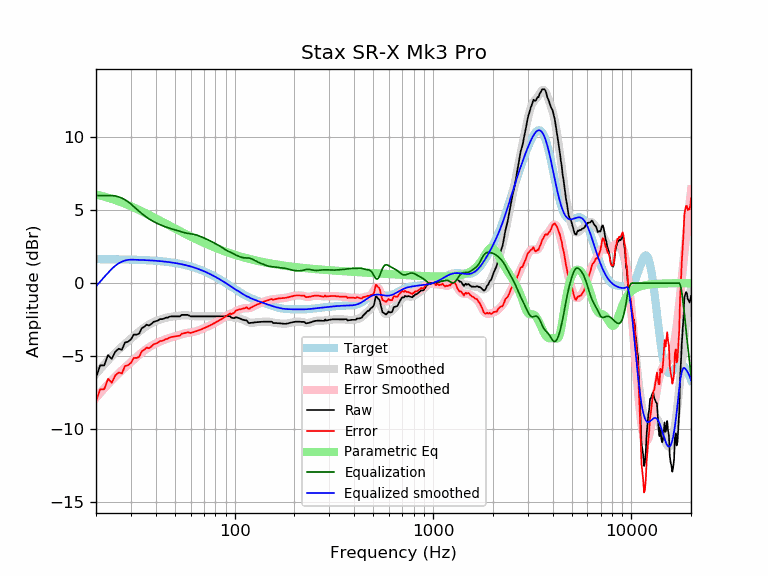

The file beside this chart, header and first rows:
frequency, raw, error, smoothed, error_smoothed, equalization, parametric_eq, equalized_raw, equalized_smoothed, target
20, -6.47, -8.11, -6.22, -7.86, 6.00, 6.07, -0.47, -0.22, 1.64
21, -5.64, -7.28, -5.89, -7.53, 6.00, 6.00, 0.36, 0.11, 1.64
22, -5.64, -7.27, -5.58, -7.22, 6.00, 5.93, 0.36, 0.42, 1.64
23, -4.93, -6.56, -5.29, -6.93, 6.00, 5.85, 1.07, 0.71, 1.63
24, -5.20, -6.83, -5.03, -6.66, 6.00, 5.77, 0.80, 0.97, 1.63
25, -4.71, -6.34, -4.78, -6.41, 5.97, 5.69, 1.26, 1.19, 1.63
26, -4.50, -6.12, -4.56, -6.19, 5.91, 5.61, 1.41, 1.35, 1.62
27, -4.57, -6.19, -4.36, -5.98, 5.82, 5.52, 1.26, 1.47, 1.62
28, -4.07, -5.69, -4.17, -5.78, 5.71, 5.44, 1.64, 1.55, 1.62
29, -4.02, -5.63, -3.98, -5.60, 5.57, 5.35, 1.56, 1.59, 1.61
30, -3.86, -5.47, -3.81, -5.42, 5.42, 5.26, 1.56, 1.61, 1.61
31, -3.53, -5.13, -3.64, -5.24, 5.24, 5.18, 1.71, 1.60, 1.60
32, -3.53, -5.13, -3.48, -5.07, 5.07, 5.09, 1.55, 1.60, 1.60
33, -3.47, -5.06, -3.33, -4.92, 4.92, 5.01, 1.45, 1.59, 1.59
34, -3.09, -4.67, -3.18, -4.77, 4.77, 4.92, 1.68, 1.58, 1.58
35, -3.00, -4.57, -3.06, -4.63, 4.63, 4.84, 1.63, 1.58, 1.58
36, -2.85, -4.42, -2.94, -4.51, 4.51, 4.76, 1.66, 1.57, 1.57
37, -2.91, -4.47, -2.84, -4.40, 4.40, 4.67, 1.49, 1.56, 1.56
38, -2.80, -4.35, -2.75, -4.30, 4.30, 4.59, 1.50, 1.55, 1.55
39, -2.66, -4.20, -2.68, -4.22, 4.22, 4.52, 1.56, 1.54, 1.54
40, -2.61, -4.14, -2.61, -4.14, 4.14, 4.44, 1.53, 1.53, 1.53
41, -2.57, -4.09, -2.55, -4.07, 4.07, 4.36, 1.50, 1.52, 1.52
42, -2.47, -3.97, -2.50, -4.01, 4.01, 4.29, 1.54, 1.51, 1.51
43, -2.47, -3.96, -2.45, -3.95, 3.95, 4.21, 1.48, 1.49, 1.49
44, -2.44, -3.92, -2.41, -3.89, 3.89, 4.14, 1.45, 1.48, 1.48
45, -2.37, -3.83, -2.38, -3.84, 3.84, 4.07, 1.47, 1.46, 1.46
46, -2.37, -3.82, -2.35, -3.80, 3.80, 4.00, 1.43, 1.45, 1.45
47, -2.30, -3.73, -2.33, -3.76, 3.76, 3.93, 1.46, 1.43, 1.43
48, -2.28, -3.69, -2.31, -3.72, 3.72, 3.87, 1.44, 1.42, 1.42
49, -2.28, -3.68, -2.29, -3.68, 3.68, 3.80, 1.41, 1.40, 1.40
50, -2.28, -3.66, -2.27, -3.65, 3.65, 3.74, 1.37, 1.38, 1.38
51, -2.28, -3.64, -2.26, -3.61, 3.61, 3.68, 1.34, 1.36, 1.36
52, -2.28, -3.62, -2.24, -3.58, 3.58, 3.62, 1.30, 1.34, 1.34
53, -2.28, -3.60, -2.23, -3.54, 3.54, 3.56, 1.26, 1.32, 1.32
54, -2.18, -3.47, -2.21, -3.51, 3.51, 3.50, 1.33, 1.29, 1.29
55, -2.18, -3.45, -2.21, -3.48, 3.48, 3.45, 1.30, 1.27, 1.27
56, -2.18, -3.42, -2.20, -3.45, 3.45, 3.39, 1.27, 1.25, 1.25
57, -2.18, -3.40, -2.20, -3.42, 3.42, 3.34, 1.25, 1.22, 1.22
58, -2.18, -3.37, -2.21, -3.41, 3.41, 3.29, 1.23, 1.19, 1.19
59, -2.23, -3.40, -2.23, -3.39, 3.39, 3.24, 1.16, 1.17, 1.17
60, -2.28, -3.42, -2.24, -3.38, 3.38, 3.19, 1.10, 1.14, 1.14
61, -2.28, -3.39, -2.25, -3.36, 3.36, 3.14, 1.09, 1.11, 1.11
62, -2.28, -3.36, -2.27, -3.35, 3.35, 3.09, 1.07, 1.08, 1.08
63, -2.28, -3.33, -2.28, -3.33, 3.33, 3.05, 1.05, 1.05, 1.05
64, -2.28, -3.30, -2.28, -3.30, 3.30, 3.00, 1.02, 1.02, 1.02
65, -2.28, -3.27, -2.28, -3.27, 3.27, 2.96, 0.99, 0.99, 0.99
66, -2.28, -3.23, -2.28, -3.24, 3.24, 2.92, 0.96, 0.95, 0.95
67, -2.28, -3.20, -2.28, -3.20, 3.20, 2.87, 0.92, 0.92, 0.92
68, -2.28, -3.16, -2.28, -3.17, 3.17, 2.83, 0.89, 0.88, 0.88
69, -2.28, -3.13, -2.28, -3.13, 3.13, 2.79, 0.85, 0.85, 0.85
70, -2.28, -3.09, -2.28, -3.09, 3.09, 2.76, 0.81, 0.81, 0.81
71, -2.28, -3.06, -2.28, -3.06, 3.06, 2.72, 0.78, 0.78, 0.78
72, -2.28, -3.02, -2.28, -3.02, 3.02, 2.68, 0.74, 0.74, 0.74
73, -2.28, -2.98, -2.28, -2.98, 2.98, 2.65, 0.70, 0.70, 0.70
74, -2.28, -2.94, -2.28, -2.94, 2.94, 2.61, 0.66, 0.66, 0.66
75, -2.28, -2.90, -2.28, -2.90, 2.90, 2.58, 0.62, 0.62, 0.62
76, -2.28, -2.86, -2.28, -2.86, 2.86, 2.54, 0.59, 0.59, 0.59
77, -2.28, -2.82, -2.28, -2.82, 2.82, 2.51, 0.55, 0.55, 0.55
78, -2.28, -2.78, -2.28, -2.78, 2.78, 2.48, 0.51, 0.51, 0.51
79, -2.28, -2.74, -2.28, -2.74, 2.74, 2.45, 0.47, 0.47, 0.47
... 553 more rows
